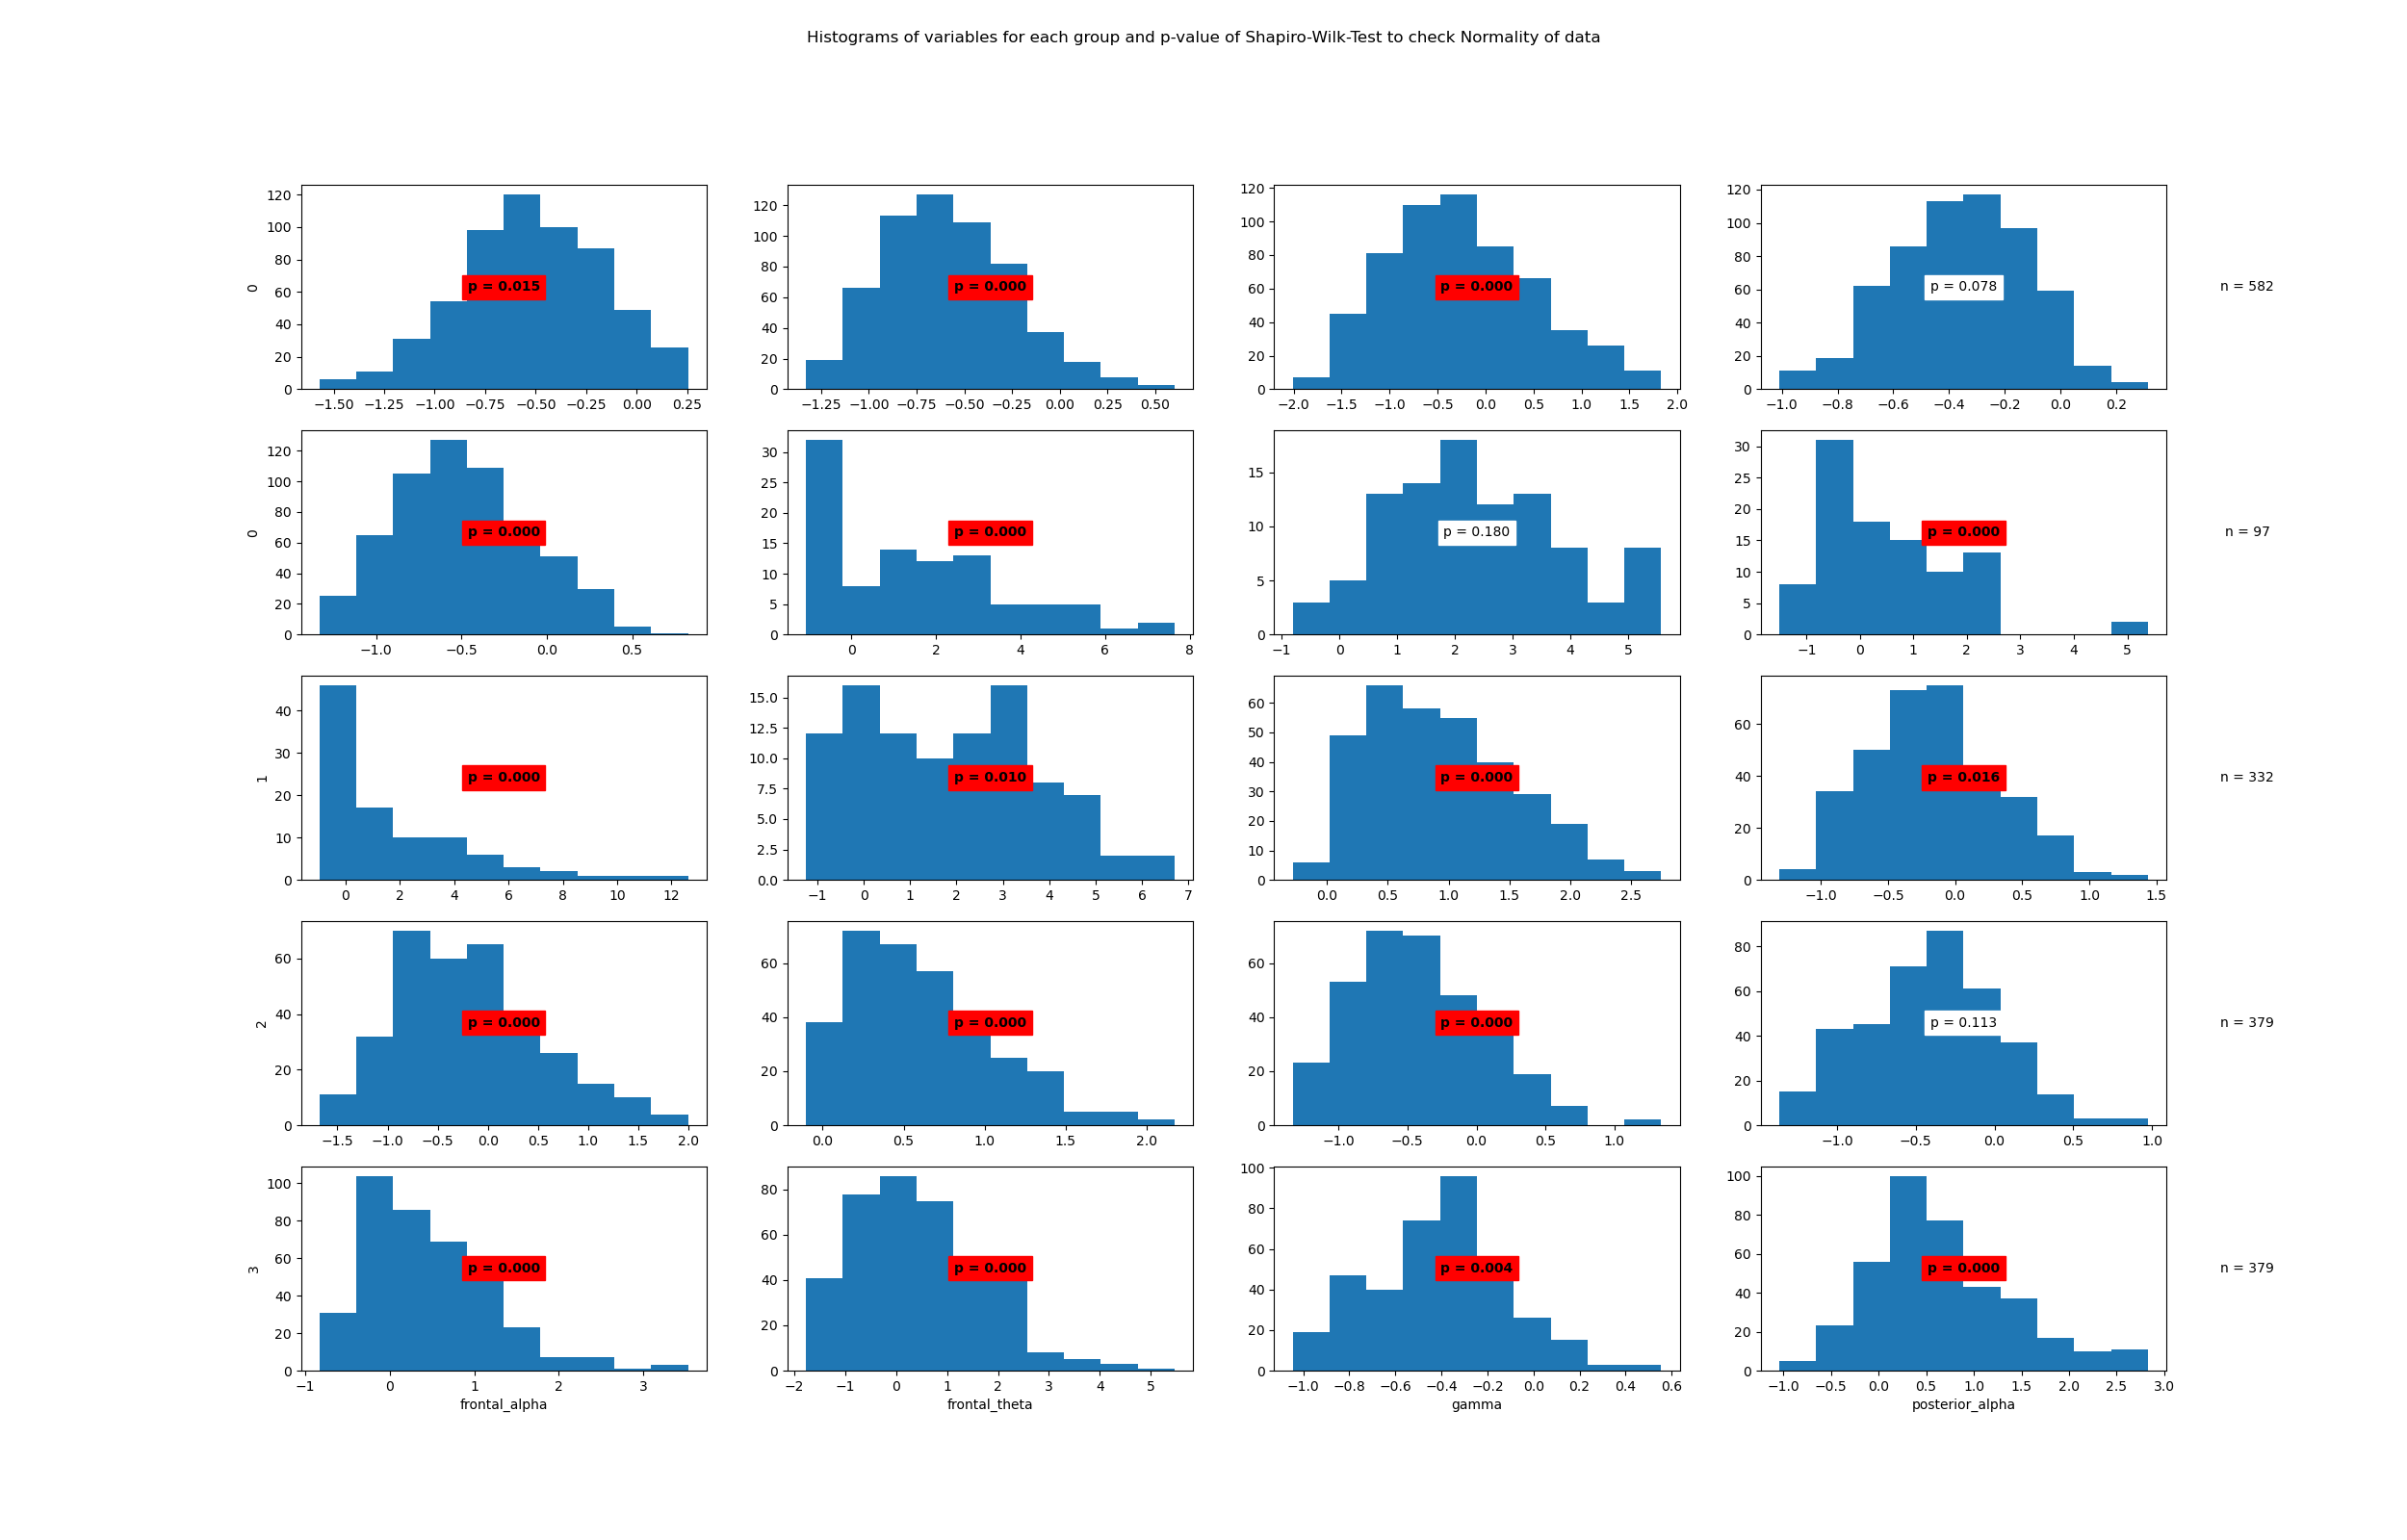

Data behind this chart, as committed beside it:
State	Variable	Statistic	Samples	p-value	Significance
0	beta	0.99	582	0.015	True
0	frontal_alpha	0.99	582	0.0	True
0	frontal_theta	0.98	582	0.0	True
0	gamma	1.0	582	0.078	False
0	posterior_alpha	0.99	582	0.0	True
1	beta	0.92	97	0.0	True
1	frontal_alpha	0.98	97	0.18	False
1	frontal_theta	0.91	97	0.0	True
1	gamma	0.82	97	0.0	True
1	posterior_alpha	0.96	97	0.01	True
2	beta	0.96	332	0.0	True
2	frontal_alpha	0.99	332	0.016	True
2	frontal_theta	0.98	332	0.0	True
2	gamma	0.95	332	0.0	True
2	posterior_alpha	0.98	332	0.0	True
3	beta	0.99	379	0.113	False
3	frontal_alpha	0.94	379	0.0	True
3	frontal_theta	0.97	379	0.0	True
3	gamma	0.99	379	0.004	True
3	posterior_alpha	0.97	379	0.0	True
